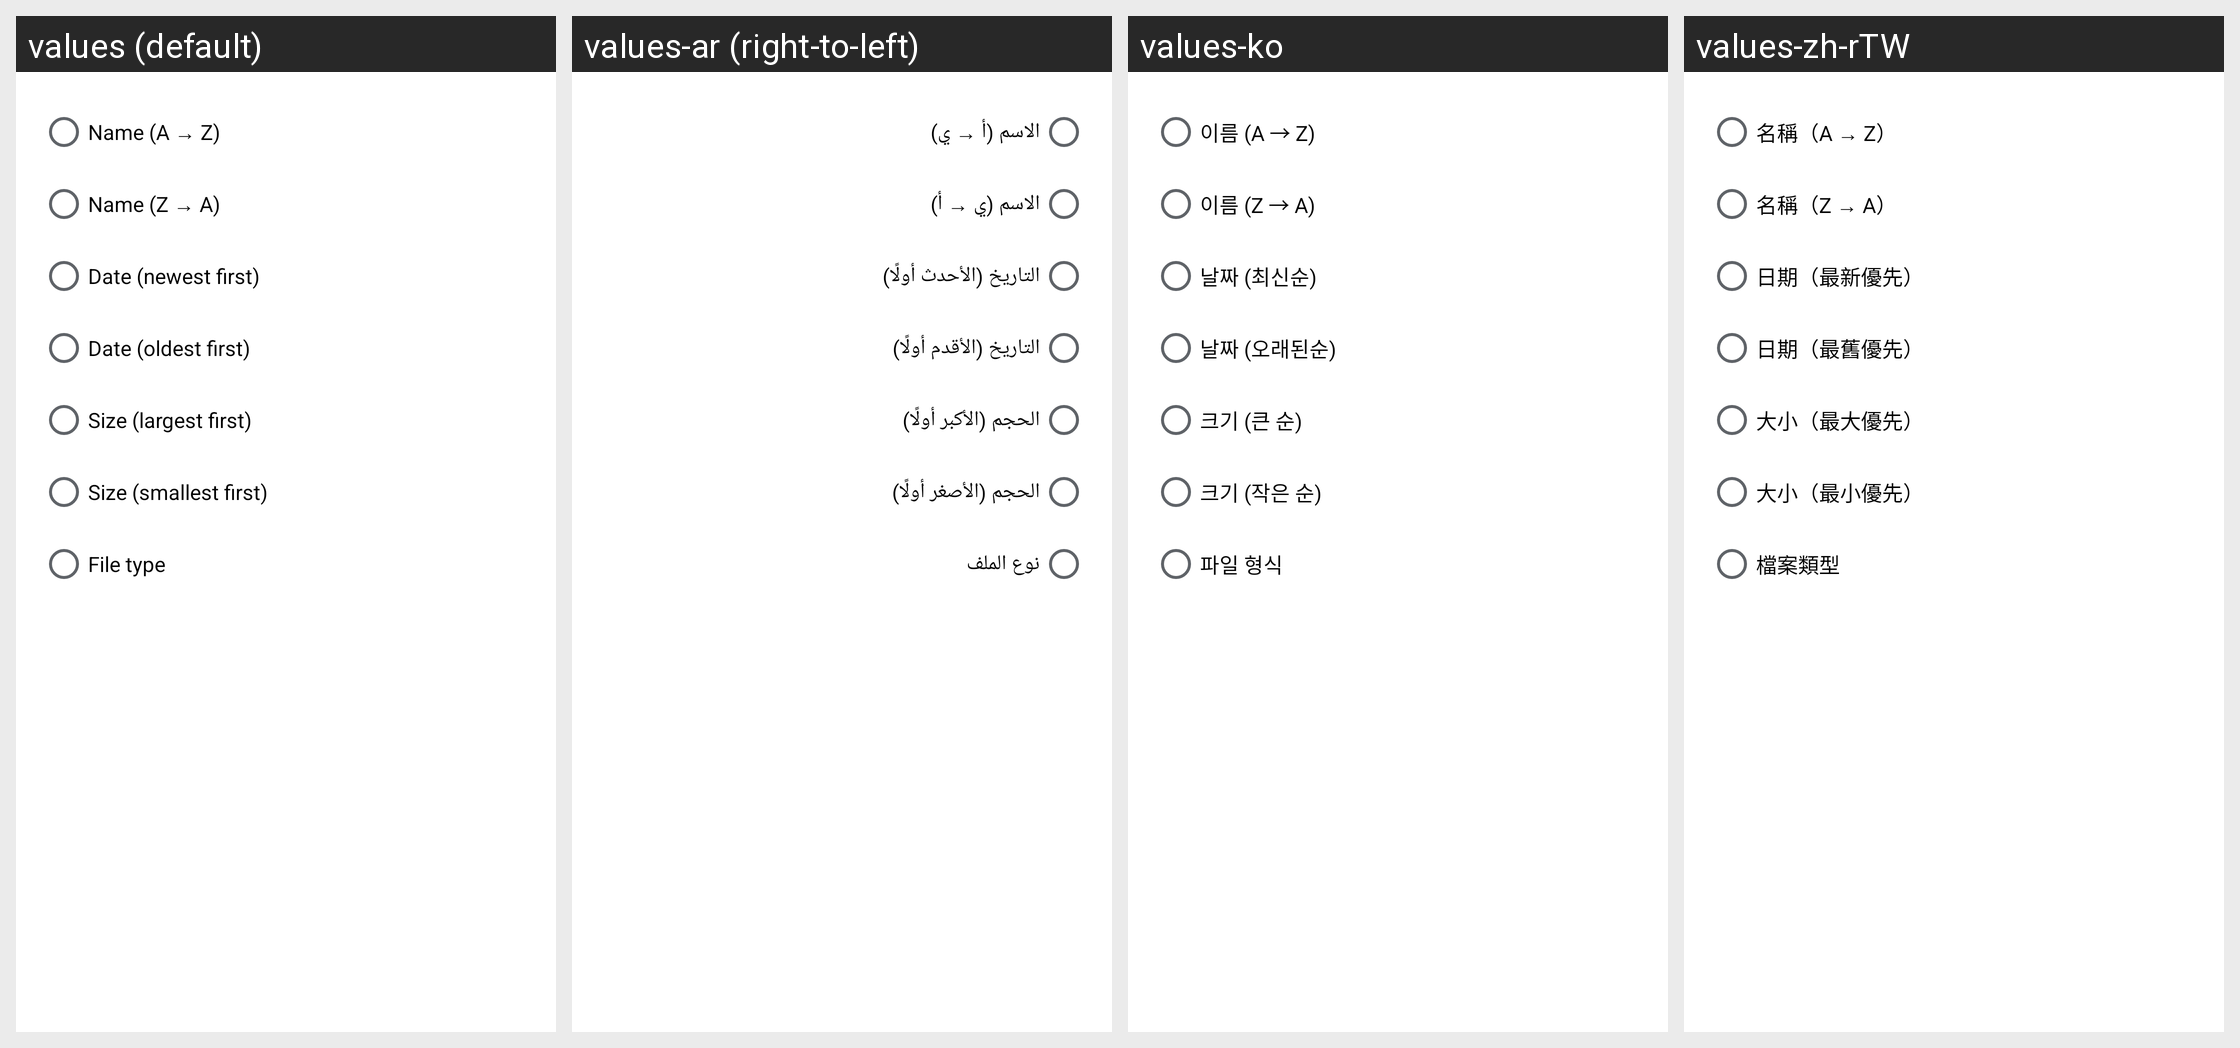

For this localized Android screen grid, give each drawn string resource with its value in every locale shown.
Android screen res/layout/dialog_sort.xml rendered under 4 locales, left to right: values (default), values-ar (right-to-left), values-ko, values-zh-rTW. Device: Nexus 5 (rendered at 1080×1920; each locale shown at half size, 540×960, under a caption strip naming it); theme Theme.TextViewReader.
Other locales in the repository, not shown: values-de, values-el, values-es, values-fr, values-hi, values-in, values-it, values-ja, values-nl, values-pl, values-pt, values-ru, values-sv, values-th, values-tr, values-uk, values-vi, values-zh-rCN.
Strings drawn on this screen, with the default value and each locale's value (text and hints the layout hard-codes, and strings that could not be matched under every locale, appear in the picture but are not listed):

sort_name_asc
  values: Name (A → Z)
  values-ar: الاسم (أ → ي)
  values-ko: 이름 (A → Z)
  values-zh-rTW: 名稱（A → Z）

sort_name_desc
  values: Name (Z → A)
  values-ar: الاسم (ي → أ)
  values-ko: 이름 (Z → A)
  values-zh-rTW: 名稱（Z → A）

sort_date_new
  values: Date (newest first)
  values-ar: التاريخ (الأحدث أولًا)
  values-ko: 날짜 (최신순)
  values-zh-rTW: 日期（最新優先）

sort_date_old
  values: Date (oldest first)
  values-ar: التاريخ (الأقدم أولًا)
  values-ko: 날짜 (오래된순)
  values-zh-rTW: 日期（最舊優先）

sort_size_large
  values: Size (largest first)
  values-ar: الحجم (الأكبر أولًا)
  values-ko: 크기 (큰 순)
  values-zh-rTW: 大小（最大優先）

sort_size_small
  values: Size (smallest first)
  values-ar: الحجم (الأصغر أولًا)
  values-ko: 크기 (작은 순)
  values-zh-rTW: 大小（最小優先）

sort_type
  values: File type
  values-ar: نوع الملف
  values-ko: 파일 형식
  values-zh-rTW: 檔案類型
